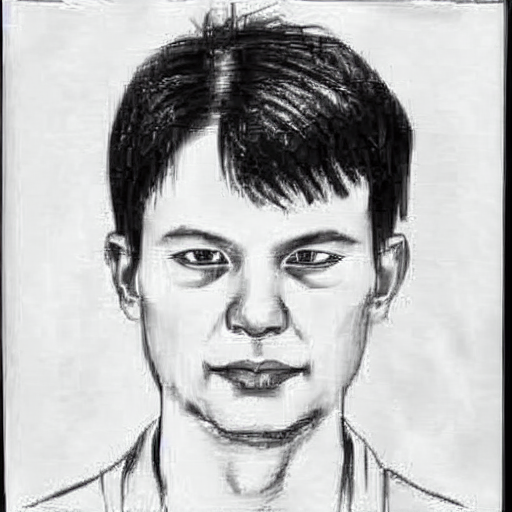
Generation parameters embedded in this image by AUTOMATIC1111 Stable Diffusion web UI or a fork of it (Forge, ...) (PNG 'parameters' text chunk):
Generate a detailed AI-assisted forensic caricature sketch of a middle-aged male suspect. Slightly exaggerate defining facial features—such as deep-set eyes, prominent brow ridge, wide nose bridge, slightly asymmetrical lips, and a square jawline—while maintaining realistic proportions for identification. Highlight distinguishing facial traits like a short stubble beard, crow’s feet near the eyes.
Emphasize a furrowed brow and a slightly tense jaw to convey a serious or alert expression. Render the entire composition in high-contrast grayscale with layered shading to bring depth to the cheekbones, under-eye areas, and temples. The hair should appear short, receding slightly at the temples, with visible texture. Maintain a forward-facing, neutral head orientation, with no accessories or obstructions like hats or sunglasses. Place the subject against a plain light-gray background, ensuring all features are unobstructed.
Follow traditional forensic sketch standards, but with controlled exaggeration of high-recognition traits (e.g., eye bags, lip edges, or eyebrow angle) to improve witness memory recall and facial recognition accuracy.
Steps: 20, Sampler: DPM++ 2M, Schedule type: Karras, CFG scale: 7, Seed: 2981608010, Size: 512x512, Model hash: a9531e1050, Model: cuhk_pfs_01, Version: 1.10.1